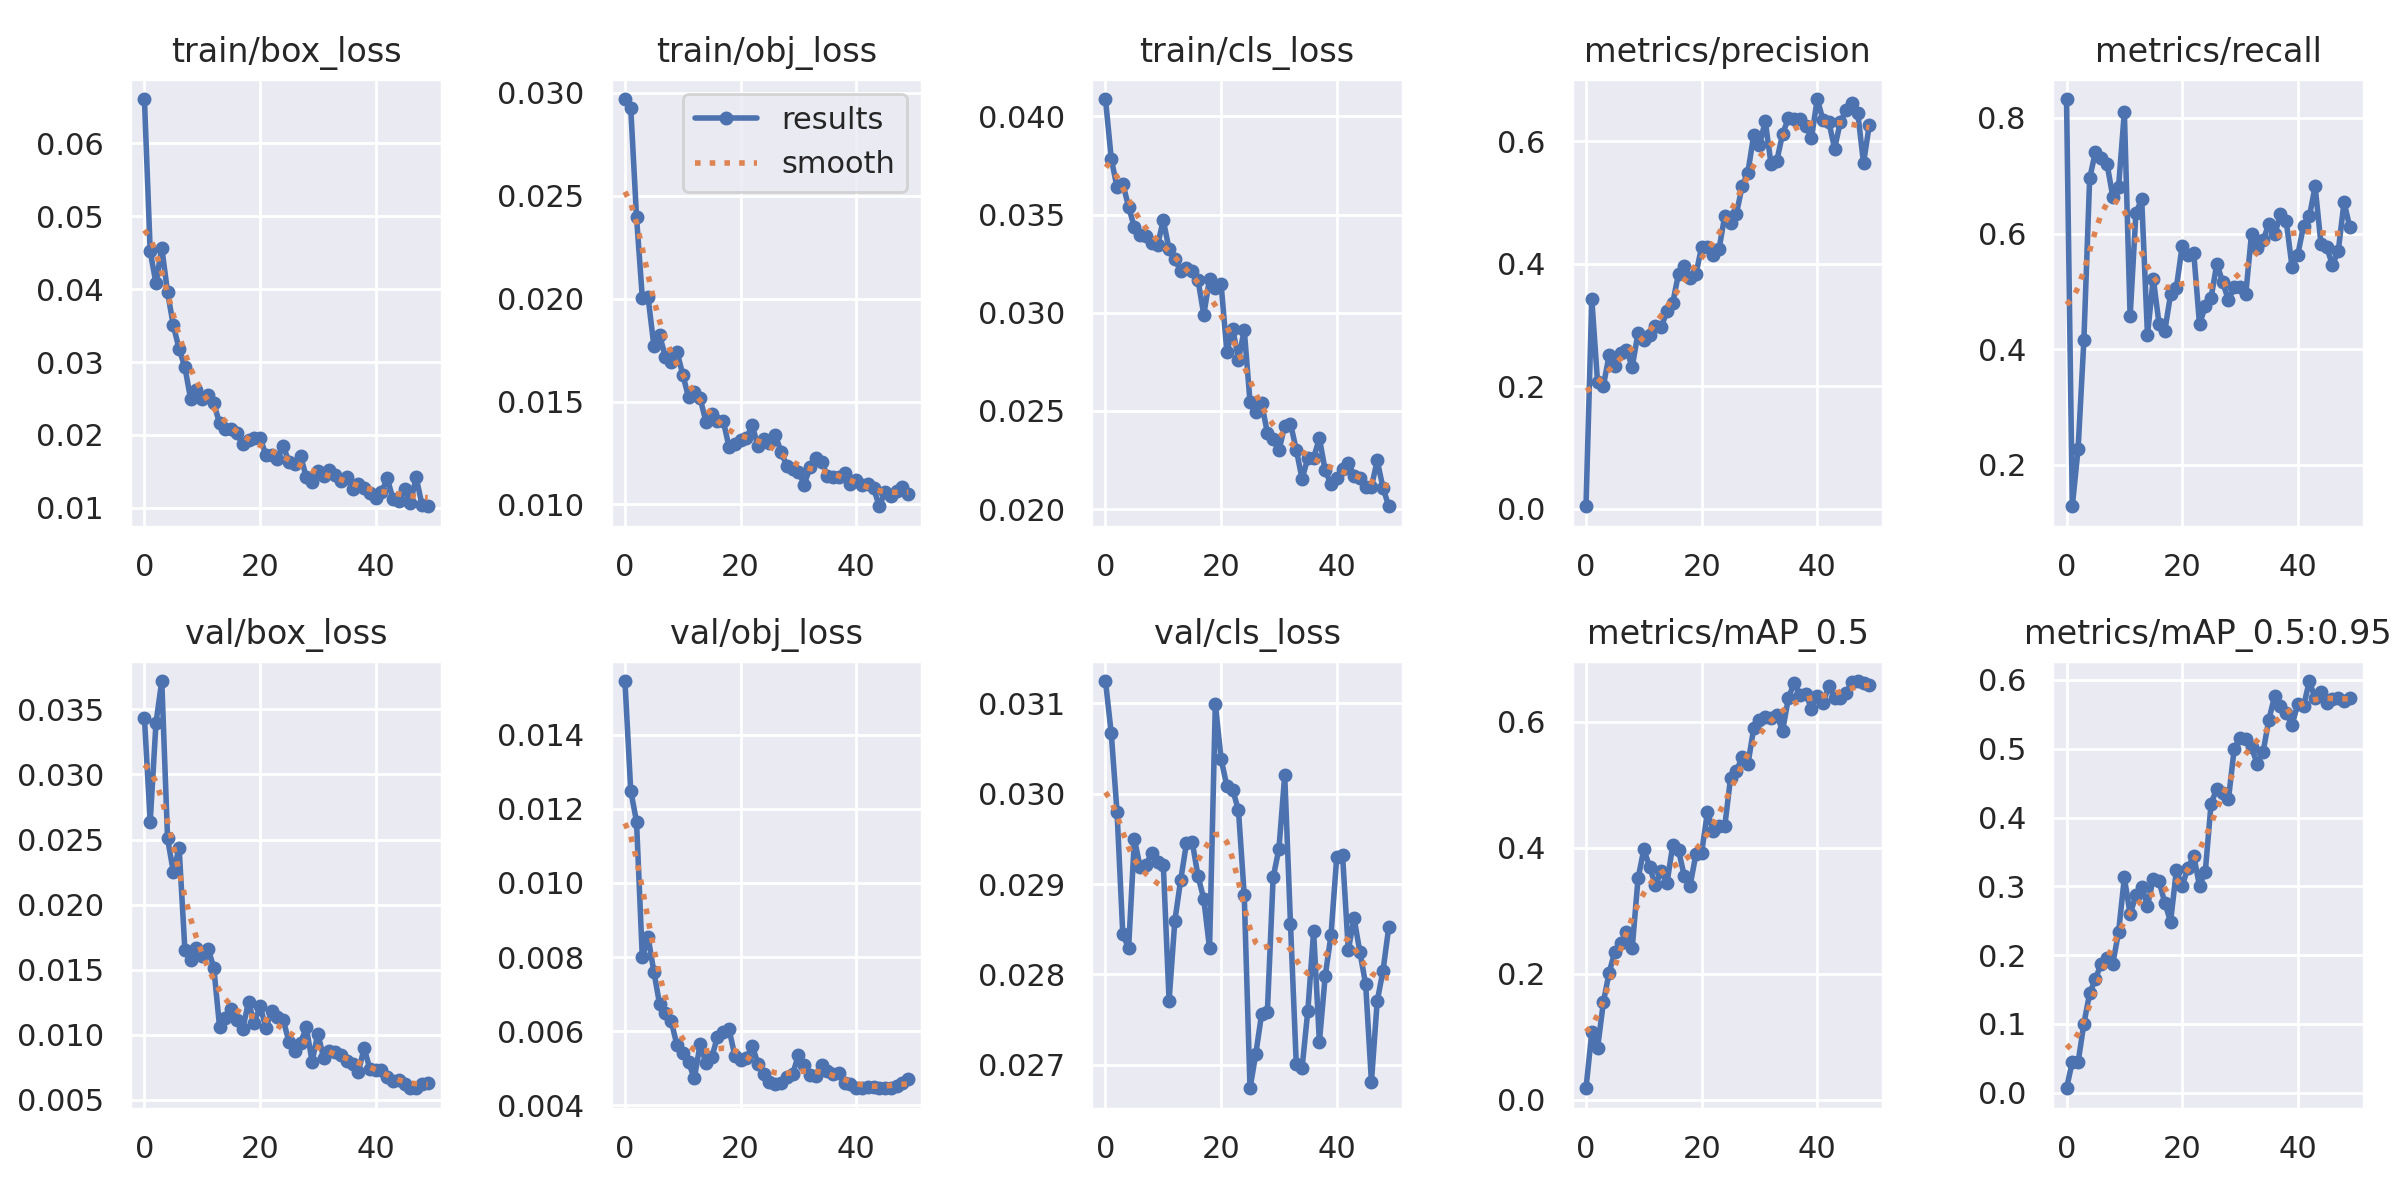

Values plotted in this chart, from the file beside it:
epoch, train/box_loss, train/obj_loss, train/cls_loss, metrics/precision, metrics/recall, metrics/mAP_0.5, metrics/mAP_0.5:0.95, val/box_loss, val/obj_loss, val/cls_loss, x/lr0, x/lr1, x/lr2
0, 0.06609, 0.02969, 0.04088, 0.004311, 0.8328, 0.01848, 0.006609, 0.03433, 0.01545, 0.03125, 0.0739, 0.0029, 0.0029
1, 0.04517, 0.02926, 0.03784, 0.3424, 0.1286, 0.1071, 0.04507, 0.02638, 0.01249, 0.03067, 0.04678, 0.005783, 0.005783
2, 0.04079, 0.02397, 0.03639, 0.2064, 0.2277, 0.08204, 0.04426, 0.03397, 0.01166, 0.0298, 0.01955, 0.008548, 0.008548
3, 0.04569, 0.02005, 0.03657, 0.2007, 0.4154, 0.1546, 0.1004, 0.03718, 0.007997, 0.02844, 0.009406, 0.009406, 0.009406
4, 0.03956, 0.02006, 0.0354, 0.2509, 0.6954, 0.2021, 0.1445, 0.02508, 0.008531, 0.02829, 0.009406, 0.009406, 0.009406
5, 0.03502, 0.0177, 0.03435, 0.2335, 0.7415, 0.2353, 0.1656, 0.02252, 0.007604, 0.0295, 0.009208, 0.009208, 0.009208
6, 0.03179, 0.01821, 0.03395, 0.2546, 0.7307, 0.2487, 0.1877, 0.02435, 0.00672, 0.02919, 0.00901, 0.00901, 0.00901
7, 0.02929, 0.01716, 0.03389, 0.259, 0.7207, 0.2667, 0.1957, 0.0165, 0.006477, 0.02921, 0.008812, 0.008812, 0.008812
8, 0.02488, 0.01693, 0.03357, 0.2318, 0.6642, 0.2416, 0.1878, 0.01572, 0.006269, 0.02934, 0.008614, 0.008614, 0.008614
9, 0.02612, 0.01743, 0.03344, 0.2875, 0.6808, 0.3513, 0.2334, 0.01664, 0.005617, 0.02925, 0.008416, 0.008416, 0.008416
10, 0.02491, 0.0163, 0.03471, 0.2756, 0.8105, 0.3973, 0.3129, 0.01606, 0.005416, 0.02921, 0.008218, 0.008218, 0.008218
11, 0.0255, 0.01521, 0.03324, 0.2831, 0.4569, 0.37, 0.2596, 0.01662, 0.005159, 0.02771, 0.00802, 0.00802, 0.00802
12, 0.02434, 0.01547, 0.03272, 0.2986, 0.6354, 0.3406, 0.2868, 0.01514, 0.004725, 0.02859, 0.007822, 0.007822, 0.007822
13, 0.02158, 0.01517, 0.03213, 0.2961, 0.6601, 0.3627, 0.2987, 0.01058, 0.005651, 0.02904, 0.007624, 0.007624, 0.007624
14, 0.02085, 0.01402, 0.03228, 0.3226, 0.4248, 0.3436, 0.2719, 0.0113, 0.005147, 0.02945, 0.007426, 0.007426, 0.007426
15, 0.02079, 0.01441, 0.03211, 0.3359, 0.5223, 0.4041, 0.311, 0.01196, 0.005292, 0.02947, 0.007228, 0.007228, 0.007228
16, 0.0202, 0.01407, 0.03168, 0.3839, 0.4444, 0.3961, 0.3074, 0.0111, 0.005844, 0.02909, 0.00703, 0.00703, 0.00703
17, 0.01869, 0.01406, 0.02989, 0.3959, 0.4321, 0.3552, 0.276, 0.01043, 0.005983, 0.02884, 0.006832, 0.006832, 0.006832
18, 0.01923, 0.01279, 0.03173, 0.3769, 0.4953, 0.3397, 0.2486, 0.01253, 0.006052, 0.02829, 0.006634, 0.006634, 0.006634
19, 0.01963, 0.01293, 0.03124, 0.3827, 0.5065, 0.3895, 0.3237, 0.01089, 0.005337, 0.03099, 0.006436, 0.006436, 0.006436
20, 0.01956, 0.01315, 0.03144, 0.4277, 0.5788, 0.3921, 0.3009, 0.01222, 0.005223, 0.03038, 0.006238, 0.006238, 0.006238
21, 0.01729, 0.01321, 0.028, 0.428, 0.5624, 0.4568, 0.3265, 0.01055, 0.005277, 0.03008, 0.00604, 0.00604, 0.00604
22, 0.01725, 0.01384, 0.02919, 0.4142, 0.5672, 0.4267, 0.3443, 0.01179, 0.005609, 0.03004, 0.005842, 0.005842, 0.005842
23, 0.01672, 0.01285, 0.02762, 0.4237, 0.4435, 0.4352, 0.3007, 0.01135, 0.005122, 0.02982, 0.005644, 0.005644, 0.005644
24, 0.01849, 0.01317, 0.02913, 0.4783, 0.4741, 0.4342, 0.3213, 0.01114, 0.004851, 0.02888, 0.005446, 0.005446, 0.005446
25, 0.0163, 0.01299, 0.02546, 0.467, 0.4893, 0.5106, 0.42, 0.009456, 0.004635, 0.02674, 0.005248, 0.005248, 0.005248
26, 0.01601, 0.01339, 0.02496, 0.481, 0.5484, 0.5212, 0.4418, 0.008738, 0.00457, 0.02712, 0.00505, 0.00505, 0.00505
27, 0.01715, 0.01254, 0.02541, 0.5263, 0.5161, 0.5438, 0.4361, 0.009394, 0.004607, 0.02756, 0.004852, 0.004852, 0.004852
28, 0.01417, 0.01188, 0.02388, 0.549, 0.4853, 0.5323, 0.4262, 0.01056, 0.004755, 0.02758, 0.004654, 0.004654, 0.004654
29, 0.0136, 0.01171, 0.02356, 0.61, 0.5074, 0.5893, 0.4997, 0.007943, 0.004835, 0.02907, 0.004456, 0.004456, 0.004456
30, 0.01502, 0.0116, 0.02298, 0.5931, 0.5079, 0.602, 0.5159, 0.01009, 0.005356, 0.02939, 0.004258, 0.004258, 0.004258
31, 0.0143, 0.01097, 0.02425, 0.6329, 0.4952, 0.6079, 0.5139, 0.008204, 0.005079, 0.0302, 0.00406, 0.00406, 0.00406
32, 0.01513, 0.0118, 0.02435, 0.5633, 0.6002, 0.6053, 0.502, 0.008735, 0.004816, 0.02856, 0.003862, 0.003862, 0.003862
33, 0.01456, 0.01227, 0.02303, 0.568, 0.5757, 0.6109, 0.4773, 0.00871, 0.0048, 0.02701, 0.003664, 0.003664, 0.003664
34, 0.01371, 0.01208, 0.02154, 0.6121, 0.5882, 0.5856, 0.4955, 0.008436, 0.005087, 0.02696, 0.003466, 0.003466, 0.003466
35, 0.01419, 0.01141, 0.0226, 0.6373, 0.6173, 0.6373, 0.5422, 0.008004, 0.004913, 0.0276, 0.003268, 0.003268, 0.003268
36, 0.01252, 0.01133, 0.02261, 0.637, 0.5986, 0.6615, 0.5766, 0.007771, 0.004855, 0.02848, 0.00307, 0.00307, 0.00307
37, 0.01331, 0.01135, 0.0236, 0.6365, 0.6333, 0.6425, 0.5626, 0.007142, 0.004874, 0.02725, 0.002872, 0.002872, 0.002872
38, 0.01272, 0.0115, 0.02197, 0.6251, 0.6217, 0.6447, 0.5525, 0.008972, 0.004609, 0.02798, 0.002674, 0.002674, 0.002674
39, 0.01202, 0.01098, 0.02127, 0.6058, 0.5431, 0.6208, 0.5348, 0.007375, 0.004584, 0.02843, 0.002476, 0.002476, 0.002476
40, 0.01136, 0.01119, 0.02161, 0.6689, 0.5636, 0.6413, 0.5647, 0.007328, 0.004458, 0.0293, 0.002278, 0.002278, 0.002278
41, 0.01212, 0.01095, 0.02206, 0.6344, 0.6139, 0.6303, 0.562, 0.007312, 0.004464, 0.02932, 0.00208, 0.00208, 0.00208
42, 0.01406, 0.01097, 0.02237, 0.6316, 0.6299, 0.6563, 0.5983, 0.006742, 0.004502, 0.02827, 0.001882, 0.001882, 0.001882
43, 0.01116, 0.01079, 0.02169, 0.5881, 0.6816, 0.6382, 0.5732, 0.006436, 0.004479, 0.02862, 0.001684, 0.001684, 0.001684
44, 0.01093, 0.009913, 0.02159, 0.6322, 0.5828, 0.6376, 0.5821, 0.006488, 0.004467, 0.02825, 0.001486, 0.001486, 0.001486
45, 0.01254, 0.01062, 0.02115, 0.6507, 0.5762, 0.6458, 0.5658, 0.006203, 0.004473, 0.02789, 0.001288, 0.001288, 0.001288
46, 0.01065, 0.0104, 0.02113, 0.6626, 0.5459, 0.6632, 0.5721, 0.005889, 0.00447, 0.02681, 0.00109, 0.00109, 0.00109
47, 0.01418, 0.01065, 0.02247, 0.6464, 0.5704, 0.6645, 0.5729, 0.005942, 0.004531, 0.02771, 0.000892, 0.000892, 0.000892
48, 0.01042, 0.01087, 0.02108, 0.5643, 0.6543, 0.6607, 0.5694, 0.006194, 0.004593, 0.02804, 0.000694, 0.000694, 0.000694
49, 0.01021, 0.01049, 0.02014, 0.6267, 0.611, 0.6589, 0.5739, 0.006326, 0.004716, 0.02853, 0.000496, 0.000496, 0.000496
